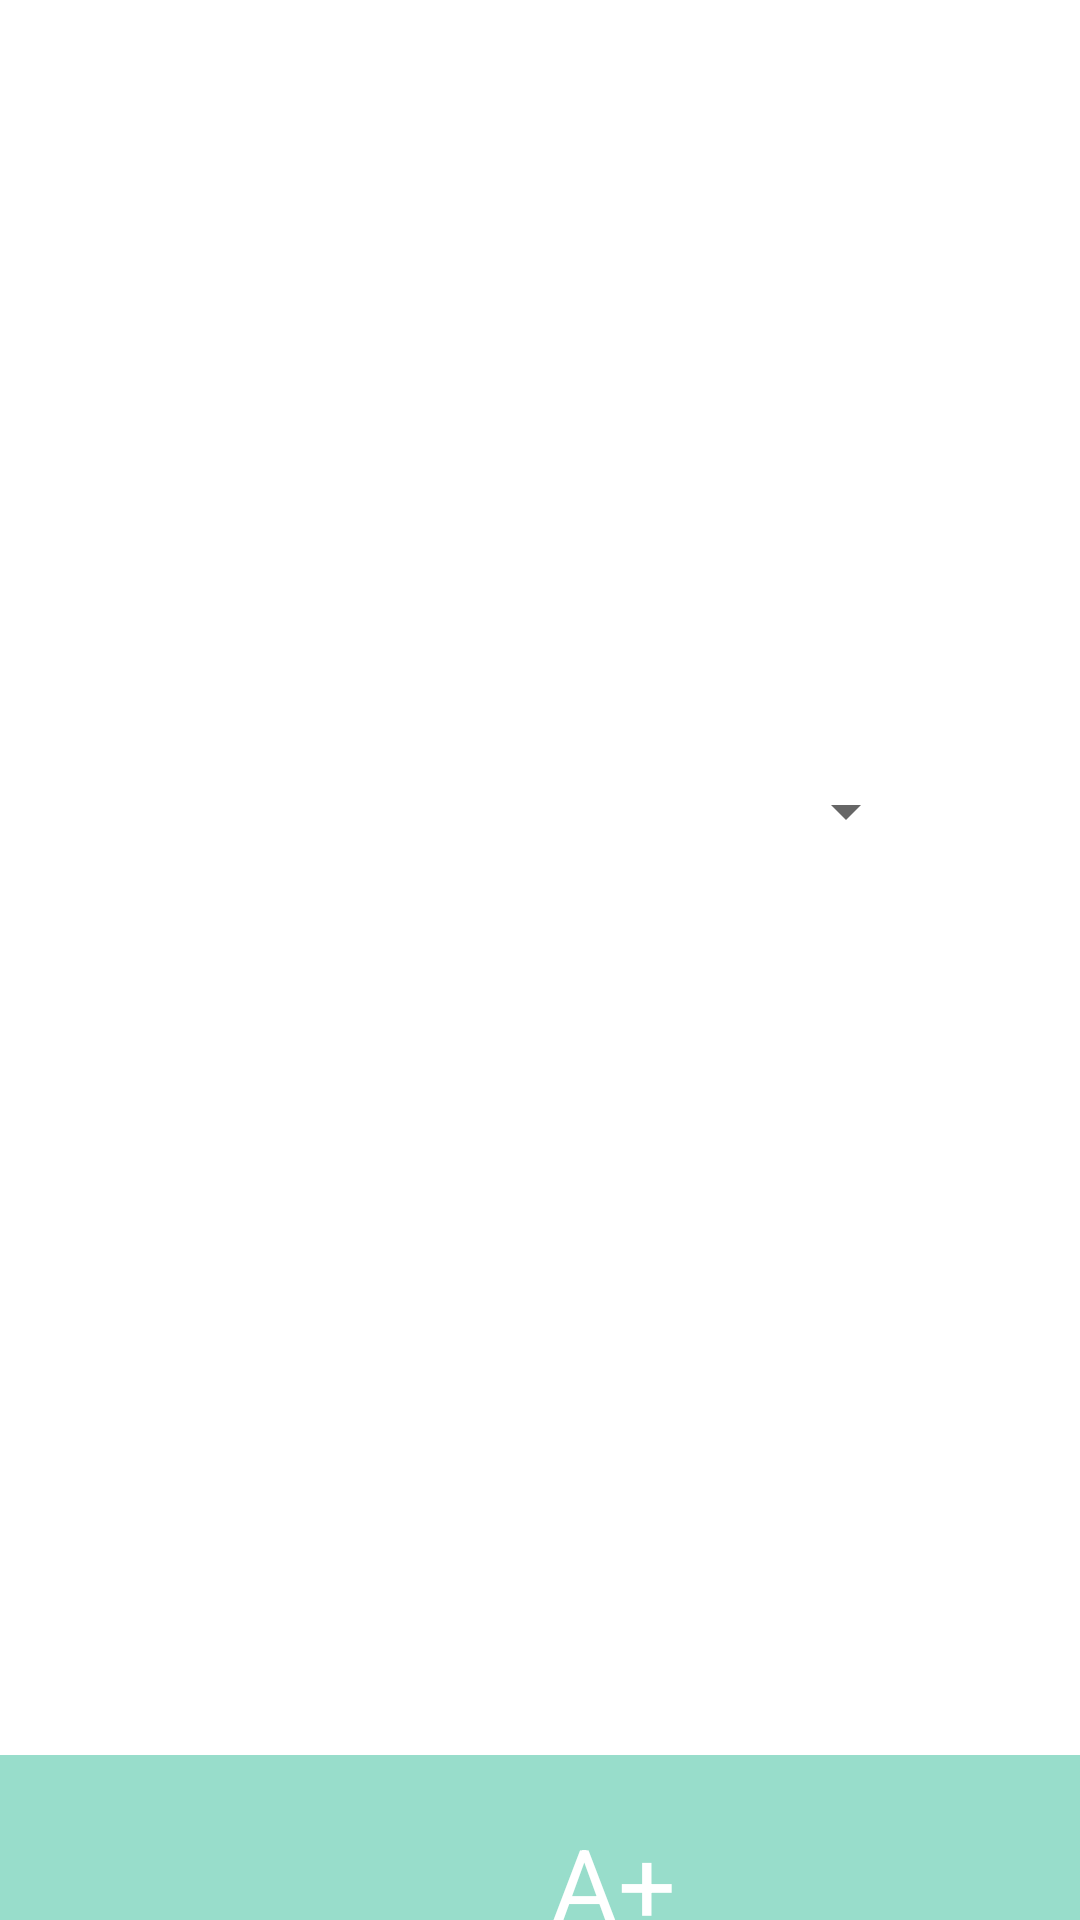

Produce the Android XML layout that renders to this screen, including the resource entries it uses.
<!-- AndroidManifest.xml: application theme Theme.MyUniTimes -->
<!-- res/layout/activity_semester_letter.xml -->
<?xml version="1.0" encoding="utf-8"?>
<androidx.constraintlayout.widget.ConstraintLayout xmlns:android="http://schemas.android.com/apk/res/android"
                                                   xmlns:app="http://schemas.android.com/apk/res-auto" xmlns:tools="http://schemas.android.com/tools" android:layout_width="match_parent"
                                                   android:layout_height="match_parent">

    <LinearLayout
            android:orientation="vertical"
            android:layout_width="409dp"
            android:layout_height="729dp" tools:layout_editor_absoluteX="1dp" app:layout_constraintTop_toTopOf="parent"
            app:layout_constraintBottom_toBottomOf="parent">
        <Space
                android:layout_width="match_parent"
                android:layout_height="0dp" android:layout_weight="1"/>
        <LinearLayout
                android:orientation="horizontal"
                android:layout_width="match_parent"
                android:layout_height="wrap_content" android:id="@+id/sem_letter1">
            <Space
                    android:layout_width="wrap_content"
                    android:layout_height="wrap_content" android:layout_weight="1"/>
            <Spinner
                    android:layout_width="100dp"
                    android:layout_height="40dp" android:id="@+id/letter_grade_receive" android:layout_weight="1"/>
            <Space
                    android:layout_width="wrap_content"
                    android:layout_height="wrap_content" android:layout_weight="1"/>
        </LinearLayout>
        <Space
                android:layout_width="match_parent"
                android:layout_height="0dp" android:layout_weight="1"/>
        <LinearLayout
                android:orientation="vertical"
                android:layout_width="match_parent"
                android:layout_height="100dp" android:background="@color/colorPrimaryDark">
            <TextView
                    android:text="A+"
                    android:layout_width="match_parent"
                    android:layout_height="wrap_content" android:id="@+id/show_result1"
                    android:gravity="center_horizontal" android:textSize="34sp" android:textColor="@color/white"
                    android:layout_marginTop="20dp"/>
        </LinearLayout>
    </LinearLayout>
</androidx.constraintlayout.widget.ConstraintLayout>
<!-- resources referenced by this layout -->
<resources>
  <color name="colorPrimaryDark">#98DDCB</color>
  <color name="white">#FFFFFFFF</color>
  <style name="Theme.MyUniTimes" parent="Theme.MaterialComponents.DayNight.DarkActionBar">
          
          <item name="colorPrimary">#98DDCB</item>
          <item name="colorPrimaryVariant">@color/purple_700</item>
          <item name="colorOnPrimary">@color/white</item>
          
          <item name="colorSecondary">@color/teal_200</item>
          <item name="colorSecondaryVariant">@color/teal_700</item>
          <item name="colorOnSecondary">@color/black</item>
          
          <item name="android:statusBarColor">?attr/colorPrimaryVariant</item>
          
      </style>
  <color name="purple_700">#FF3700B3</color>
  <color name="teal_200">#FF03DAC5</color>
  <color name="teal_700">#FF018786</color>
  <color name="black">#FF000000</color>
</resources>
